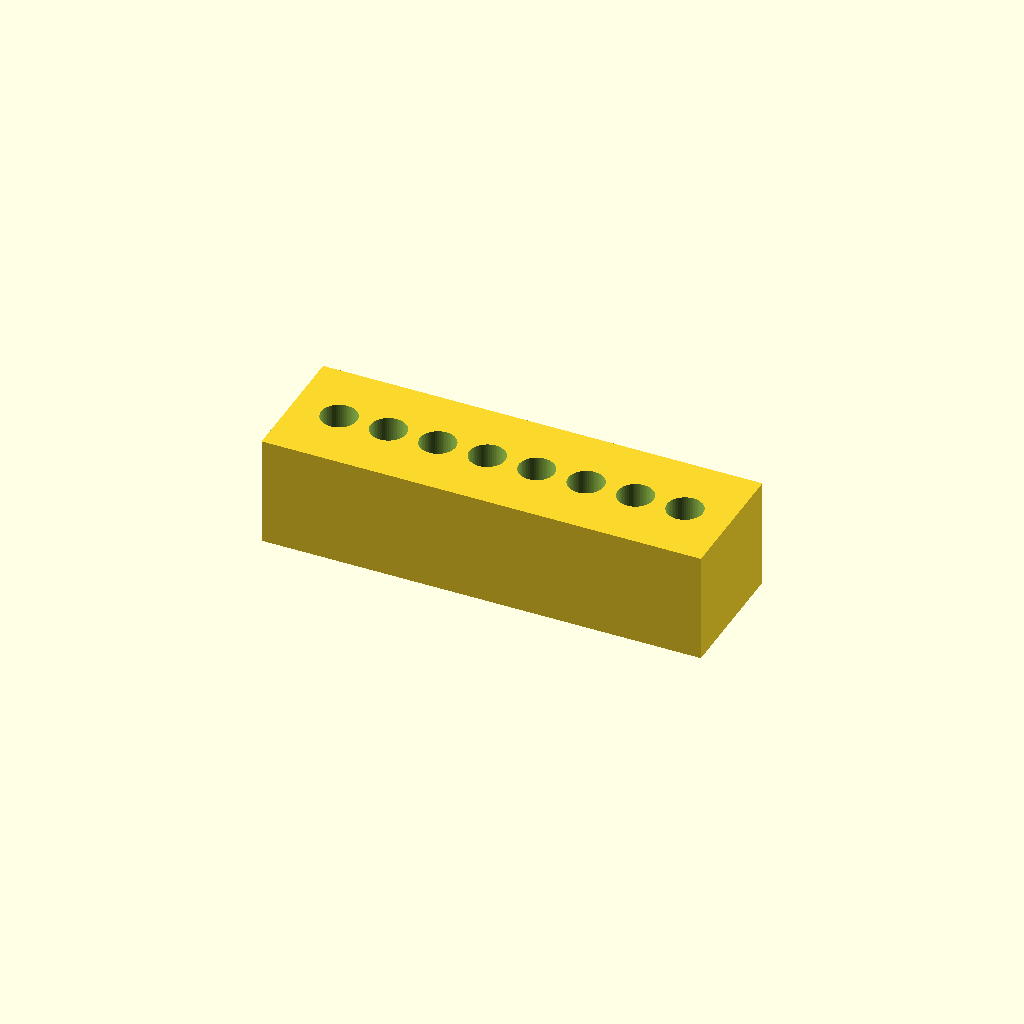
Cell 1: rendered with the file's own defaults.
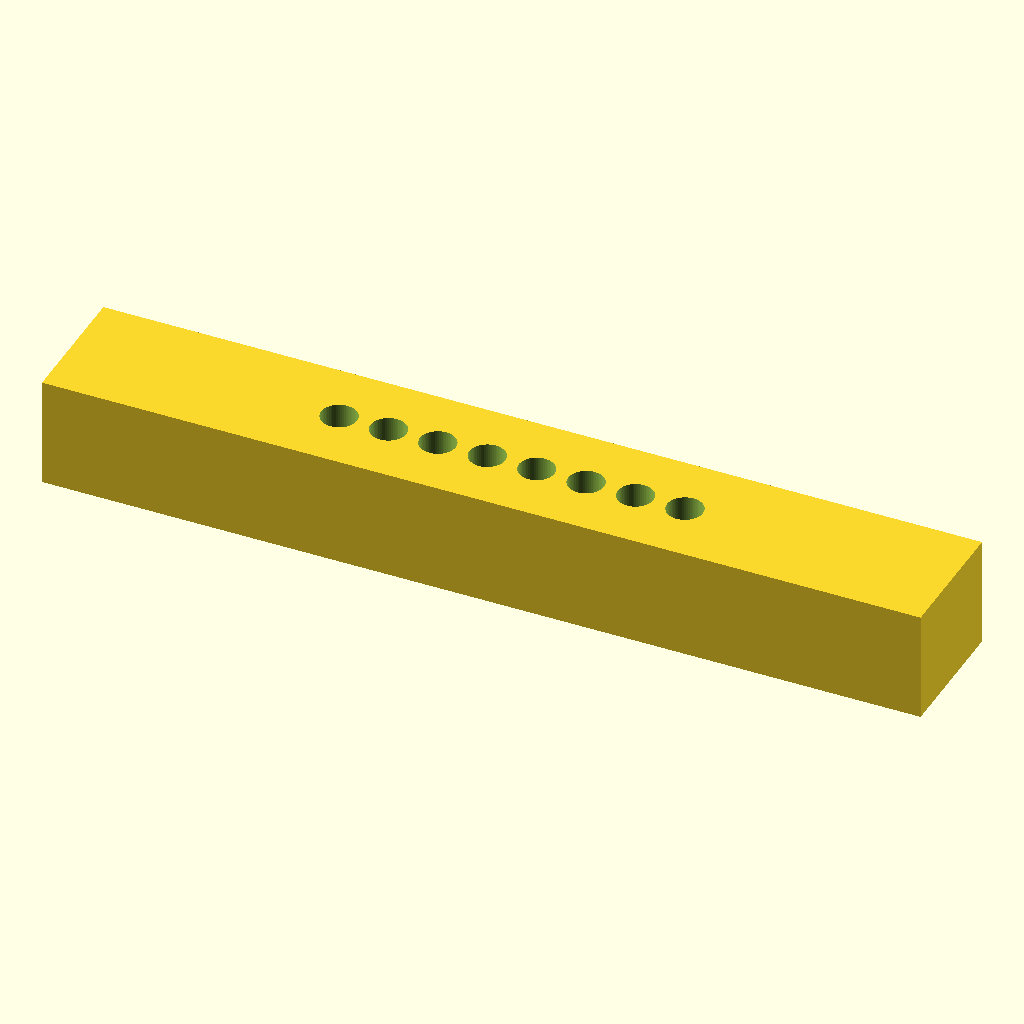
Cell 2: L = 160 (everything else at default).
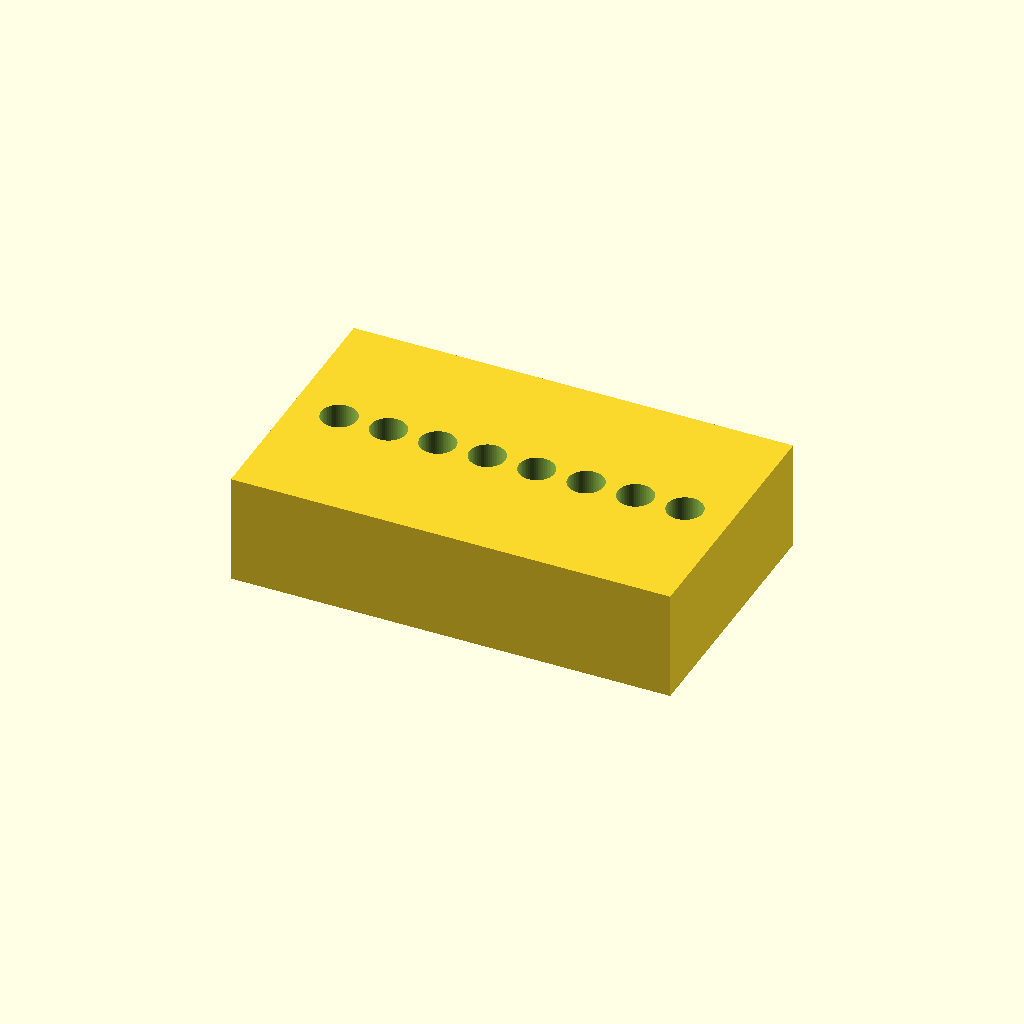
Cell 3: W = 48 (everything else at default).
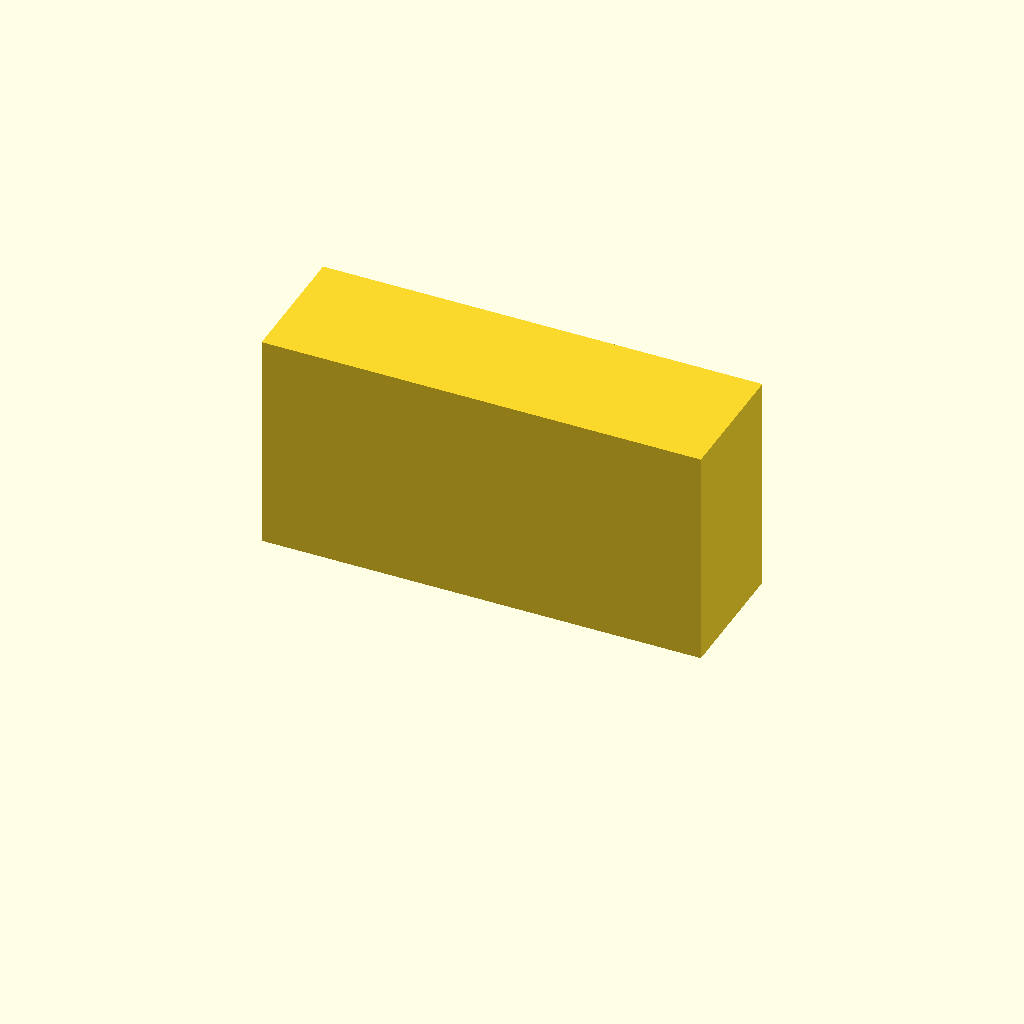
Cell 4: the same model with H = 40.
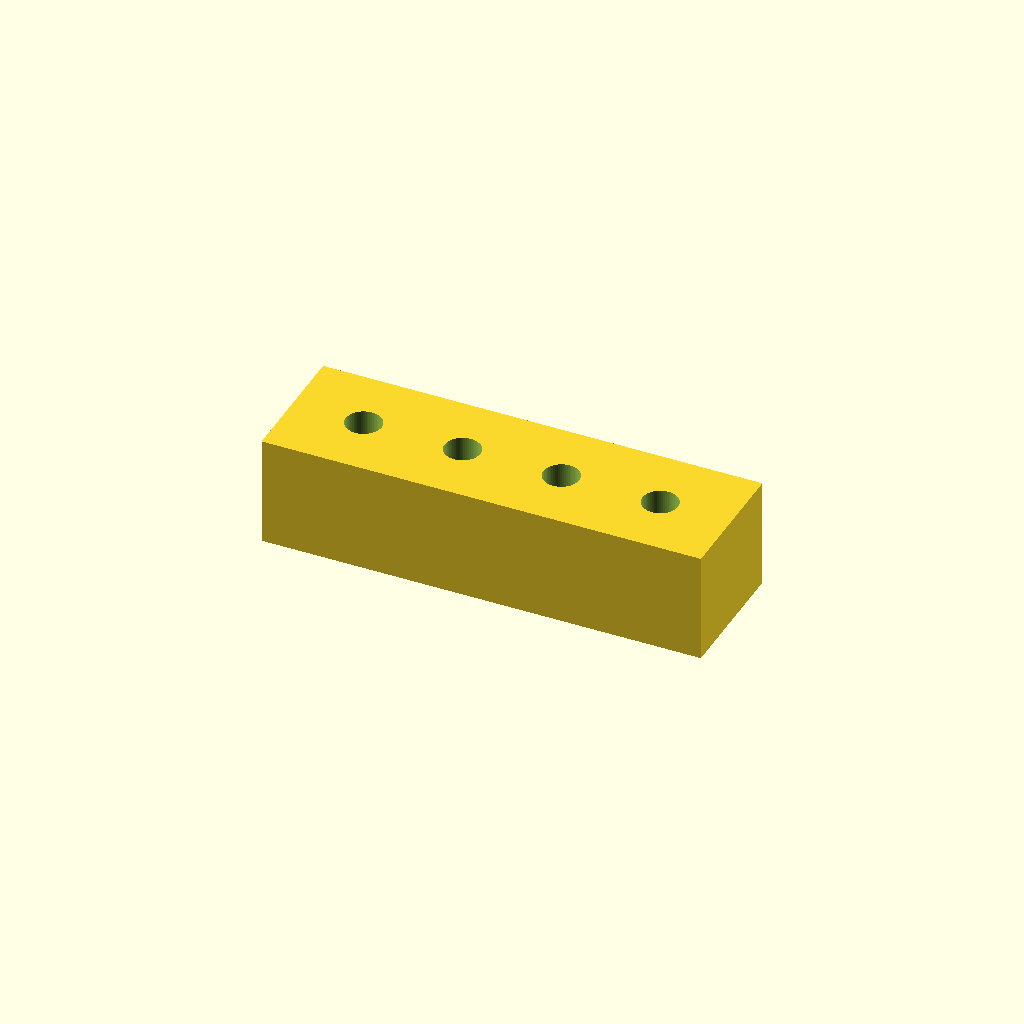
Cell 5: tube_spacing = 18 (everything else at default).
One fixed orthographic camera (rotation 55°, 0°, 25°; colour scheme Cornfield) for every cell.
OpenSCAD source file bench/heldout/harness/bench/results/r4-gemma26b-h4/code/tiiny_google_gemma-4-26B-A4B-it/pcr_strip_magnet_rack_s2_checklist_a2.scad:
// Magnetic bead rack for 8-tube strip
// Corrected version: Fixed Y-axis centering of tube seats.

// --- Dimensions ---
L = 80.0;            // Block length (X)
W = 24.0;            // Block width (Y)
H = 20.0;            // Block height (Z)

num_tubes = 8;       // Number of tubes
tube_spacing = 9.0;  // Center-to-center spacing of tubes
tube_top_d = 6.4;    // Diameter of tube at top
tube_bot_d = 3.0;    // Diameter of tube at bottom
tube_z_top = 20.0;   // Top face Z
tube_z_mid = 12.0;   // Z where diameter changes
tube_z_bot = 2.0;    // Z where cone ends (2mm floor)

mag_l = 60.4;        // Magnet length (X)
mag_w = 3.3;         // Magnet width (Y)
mag_h = 10.2;        // Magnet height (Z)
mag_y_offset = 6.0;  // Y offset for magnet centers

$fn = 64;

// --- Geometry Construction ---

difference() {
    // Main solid block
    translate([-L/2, -W/2, 0])
        cube([L, W, H]);

    // 1. Tube Seats
    // Located at Y = 0. 
    // Spacing is 9mm. Total span = (8-1)*9 = 63mm.
    // Centered on X: start at -31.5
    for (i = [0 : num_tubes - 1]) {
        x_pos = (i - (num_tubes - 1) / 2) * tube_spacing;
        
        // We translate to the center of the tube (x_pos, 0, 0)
        // and use a slightly larger diameter for the subtraction to ensure no thin walls
        translate([x_pos, 0, 0]) {
            // Part 1: Cylinder from top (20) down to 12
            // We use a slightly larger diameter (tube_top_d + 0.1) to ensure a clean cut
            translate([0, 0, tube_z_mid])
                cylinder(h = (tube_z_top - tube_z_mid) + 0.2, d = tube_top_d + 0.1);
            
            // Part 2: Cone from 12 down to 2
            translate([0, 0, tube_z_bot - 0.1])
                cylinder(h = (tube_z_mid - tube_z_bot) + 0.2, d1 = tube_top_d + 0.1, d2 = tube_bot_d + 0.1);
        }
    }

    // 2. Magnet Pockets
    // Centered at y = -6 and y = 6.
    // Dimensions: 60.4 (X) x 3.3 (Y) x 10.2 (Z)
    // Open at bottom face (z=0 to 10.2)
    for (sy = [-mag_y_offset, mag_y_offset]) {
        translate([-mag_l/2, sy - mag_w/2, -0.1])
            cube([mag_l, mag_w, mag_h + 0.2]);
    }
}
Customizer parameters (derived from the source; name, type, default, range or options):
L: number, default 80
W: number, default 24
H: number, default 20
num_tubes: number, default 8
tube_spacing: number, default 9
tube_top_d: number, default 6.4
tube_bot_d: number, default 3
tube_z_top: number, default 20
tube_z_mid: number, default 12
tube_z_bot: number, default 2
mag_l: number, default 60.4
mag_w: number, default 3.3
mag_h: number, default 10.2
mag_y_offset: number, default 6
